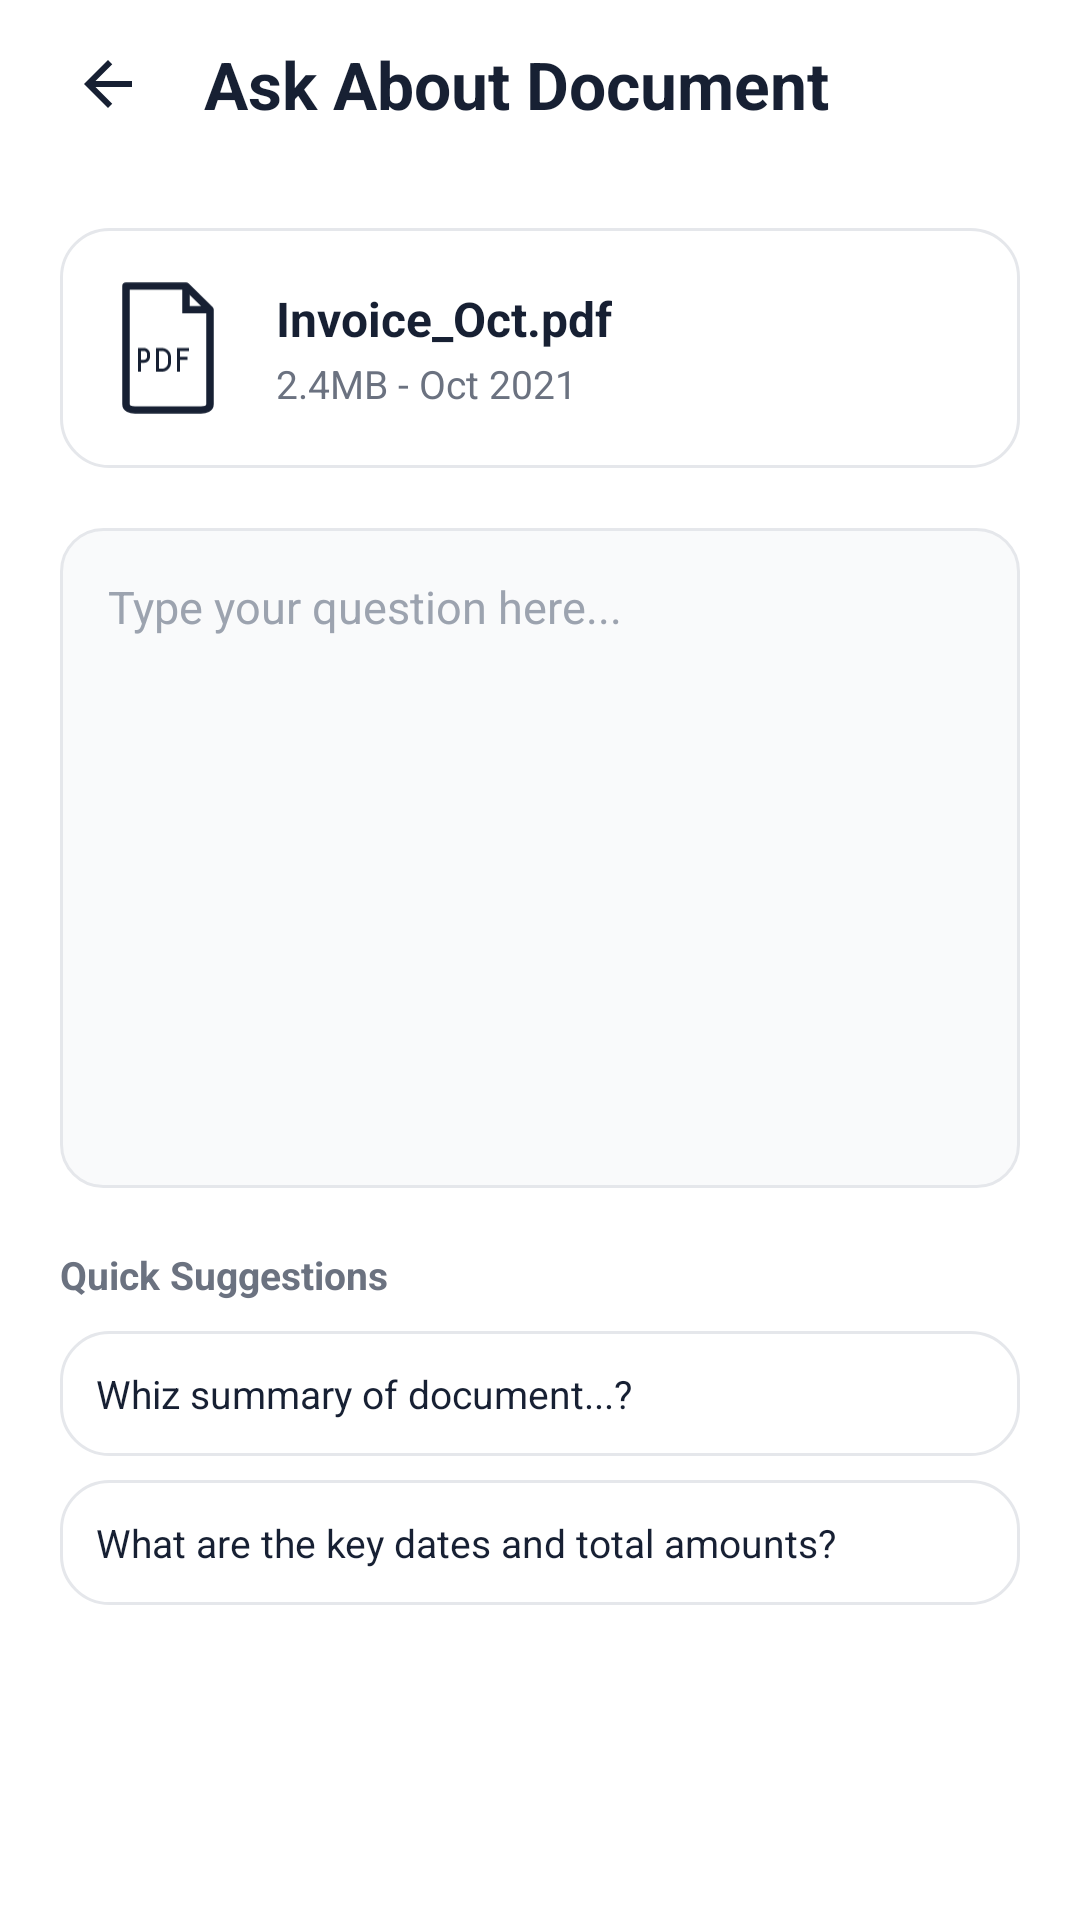

Here is an Android app screen rendered from its layout file. Give the layout XML and the strings, colors and styles it references.
<!-- AndroidManifest.xml: application theme Theme.Harish331 -->
<!-- res/layout/screen_ask_question.xml -->
<?xml version="1.0" encoding="utf-8"?>
<LinearLayout xmlns:android="http://schemas.android.com/apk/res/android"
    android:layout_width="match_parent"
    android:layout_height="match_parent"
    android:background="@color/bg_white"
    android:orientation="vertical">

    
    <RelativeLayout
        android:layout_width="match_parent"
        android:layout_height="56dp"
        android:paddingStart="16dp"
        android:paddingEnd="16dp">

        <ImageView
            android:id="@+id/btnBackAsk"
            android:layout_width="40dp"
            android:layout_height="40dp"
            android:layout_centerVertical="true"
            android:background="?android:attr/selectableItemBackgroundBorderless"
            android:contentDescription="Back"
            android:padding="8dp"
            android:src="@drawable/ic_arrow_back" />

        <TextView
            android:layout_width="wrap_content"
            android:layout_height="wrap_content"
            android:layout_centerVertical="true"
            android:layout_marginStart="12dp"
            android:layout_toEndOf="@id/btnBackAsk"
            android:text="Ask About Document"
            android:textColor="@color/text_main"
            android:textSize="22sp"
            android:textStyle="bold" />
    </RelativeLayout>

    <ScrollView
        android:layout_width="match_parent"
        android:layout_height="0dp"
        android:layout_weight="1"
        android:fillViewport="true">

        <LinearLayout
            android:layout_width="match_parent"
            android:layout_height="wrap_content"
            android:orientation="vertical"
            android:padding="20dp">

            
            <LinearLayout
                android:layout_width="match_parent"
                android:layout_height="wrap_content"
                android:background="@drawable/bg_card_white"
                android:gravity="center_vertical"
                android:orientation="horizontal"
                android:padding="16dp">

                <ImageView
                    android:layout_width="40dp"
                    android:layout_height="48dp"
                    android:contentDescription="PDF Icon"
                    android:src="@drawable/ic_pdf_card_icon" />

                <LinearLayout
                    android:layout_width="0dp"
                    android:layout_height="wrap_content"
                    android:layout_marginStart="16dp"
                    android:layout_weight="1"
                    android:orientation="vertical">

                    <TextView
                        android:id="@+id/tvAskFilename"
                        android:layout_width="wrap_content"
                        android:layout_height="wrap_content"
                        android:text="Invoice_Oct.pdf"
                        android:textColor="@color/text_main"
                        android:textSize="16sp"
                        android:textStyle="bold" />

                    <TextView
                        android:id="@+id/tvAskMeta"
                        android:layout_width="wrap_content"
                        android:layout_height="wrap_content"
                        android:layout_marginTop="2dp"
                        android:text="2.4MB - Oct 2021"
                        android:textColor="@color/text_secondary"
                        android:textSize="13sp" />
                </LinearLayout>
            </LinearLayout>

            
            <EditText
                android:id="@+id/etQuestionInput"
                android:layout_width="match_parent"
                android:layout_height="220dp"
                android:layout_marginTop="20dp"
                android:background="@drawable/bg_search_input"
                android:gravity="top|start"
                android:hint="Type your question here..."
                android:inputType="textMultiLine"
                android:padding="16dp"
                android:textColor="@color/text_main"
                android:textColorHint="@color/text_muted"
                android:textSize="15sp" />

            
            <TextView
                android:layout_width="wrap_content"
                android:layout_height="wrap_content"
                android:layout_marginTop="20dp"
                android:layout_marginBottom="10dp"
                android:text="Quick Suggestions"
                android:textColor="@color/text_secondary"
                android:textSize="13sp"
                android:textStyle="bold" />

            <LinearLayout
                android:id="@+id/exQuestion1"
                android:layout_width="match_parent"
                android:layout_height="wrap_content"
                android:layout_marginBottom="8dp"
                android:background="@drawable/bg_card_white"
                android:clickable="true"
                android:focusable="true"
                android:foreground="?android:attr/selectableItemBackground"
                android:orientation="horizontal"
                android:padding="12dp">

                <TextView
                    android:layout_width="0dp"
                    android:layout_height="wrap_content"
                    android:layout_weight="1"
                    android:text="Whiz summary of document...?"
                    android:textColor="@color/text_main"
                    android:textSize="13sp" />

                <ImageView
                    android:layout_width="16dp"
                    android:layout_height="16dp"
                    android:src="@drawable/ic_arrow_right" />
            </LinearLayout>

            <LinearLayout
                android:id="@+id/exQuestion2"
                android:layout_width="match_parent"
                android:layout_height="wrap_content"
                android:background="@drawable/bg_card_white"
                android:clickable="true"
                android:focusable="true"
                android:foreground="?android:attr/selectableItemBackground"
                android:orientation="horizontal"
                android:padding="12dp">

                <TextView
                    android:layout_width="0dp"
                    android:layout_height="wrap_content"
                    android:layout_weight="1"
                    android:text="What are the key dates and total amounts?"
                    android:textColor="@color/text_main"
                    android:textSize="13sp" />

                <ImageView
                    android:layout_width="16dp"
                    android:layout_height="16dp"
                    android:src="@drawable/ic_arrow_right" />
            </LinearLayout>

            <View
                android:layout_width="match_parent"
                android:layout_height="0dp"
                android:layout_weight="1" />

            
            <Button
                android:id="@+id/btnSubmitSearch"
                style="@style/VioletButton"
                android:layout_width="match_parent"
                android:layout_height="52dp"
                android:layout_marginTop="20dp"
                android:text="Analyze"
                android:textAllCaps="false" />

        </LinearLayout>
    </ScrollView>

</LinearLayout>
<!-- resources referenced by this layout -->
<resources>
  <color name="bg_white">#FFFFFF</color>
  <color name="text_main">#172033</color>
  <color name="text_muted">#9CA3AF</color>
  <color name="text_secondary">#6B7280</color>
  <!-- drawable bg_card_white (drawable) -->
  <?xml version="1.0" encoding="utf-8"?>
  <shape xmlns:android="http://schemas.android.com/apk/res/android">
      <solid android:color="@color/bg_white" />
      <stroke
          android:width="1dp"
          android:color="@color/border_light" />
      <corners android:radius="16dp" />
  </shape>
  <!-- drawable bg_search_input (drawable) -->
  <?xml version="1.0" encoding="utf-8"?>
  <shape xmlns:android="http://schemas.android.com/apk/res/android">
      <solid android:color="@color/bg_input" />
      <stroke
          android:width="1dp"
          android:color="@color/border_light" />
      <corners android:radius="14dp" />
  </shape>
  <!-- drawable ic_arrow_back (drawable) -->
  <vector xmlns:android="http://schemas.android.com/apk/res/android"
      android:width="24dp"
      android:height="24dp"
      android:viewportWidth="24"
      android:viewportHeight="24">
      <path
          android:fillColor="@color/text_main"
          android:pathData="M20,11H7.83L13.42,5.41L12,4L4,12L12,20L13.41,18.59L7.83,13H20V11Z" />
  </vector>
  <!-- drawable ic_pdf_card_icon (drawable) -->
  <vector xmlns:android="http://schemas.android.com/apk/res/android"
      android:width="44dp"
      android:height="52dp"
      android:viewportWidth="40"
      android:viewportHeight="48">
      <path
          android:fillColor="#00000000"
          android:strokeColor="#172033"
          android:strokeWidth="2.5"
          android:strokeLineJoin="round"
          android:strokeLineCap="round"
          android:pathData="M 6 3 H 26 L 34 11 V 43 C 34 44.5 32.5 45 31 45 H 9 C 7.5 45 6 44.5 6 43 Z" />
      <path
          android:fillColor="#00000000"
          android:strokeColor="#172033"
          android:strokeWidth="2.5"
          android:pathData="M 26 3 V 11 H 34" />
      <path
          android:fillColor="#172033"
          android:pathData="M10,24 h2 c1.1,0 2,0.9 2,2 v1 c0,1.1 -0.9,2 -2,2 h-1 v3 h-1 v-8 z M11,25 v3 h1 c0.55,0 1,-0.45 1,-1 v-1 c0,-0.55 -0.45,-1 -1,-1 h-1 z" />
      <path
          android:fillColor="#172033"
          android:pathData="M16,24 h2 c1.65,0 3,1.35 3,3 v2 c0,1.65 -1.35,3 -3,3 h-2 v-8 z M17,25 v6 h1 c1.1,0 2,-0.9 2,-2 v-2 c0,-1.1 -0.9,-2 -2,-2 h-1 z" />
      <path
          android:fillColor="#172033"
          android:pathData="M23,24 h4 v1 h-3 v2 h2.5 v1 h-2.5 v4 h-1 v-8 z" />
  </vector>
  <style name="VioletButton" parent="Widget.Material3.Button">
          <item name="backgroundTint">@color/primary_violet</item>
          <item name="android:textColor">@color/white</item>
          <item name="cornerRadius">14dp</item>
          <item name="android:textSize">16sp</item>
          <item name="android:textStyle">bold</item>
          <item name="android:insetTop">0dp</item>
          <item name="android:insetBottom">0dp</item>
      </style>
  <style name="Theme.Harish331" parent="Base.Theme.Harish331" />
  <color name="border_light">#E5E7EB</color>
  <color name="bg_input">#F9FAFB</color>
  <color name="primary_violet">#6C3BFF</color>
  <color name="white">#FFFFFFFF</color>
  <style name="Base.Theme.Harish331" parent="Theme.Material3.DayNight.NoActionBar">
          
          <item name="colorPrimary">@color/primary_violet</item>
          <item name="colorOnPrimary">@color/white</item>
          <item name="android:windowBackground">@color/bg_white</item>
          <item name="android:statusBarColor">@color/bg_white</item>
          <item name="android:windowLightStatusBar">true</item>
          <item name="android:navigationBarColor">@color/bg_white</item>
          <item name="android:windowLightNavigationBar">true</item>
      </style>
</resources>
